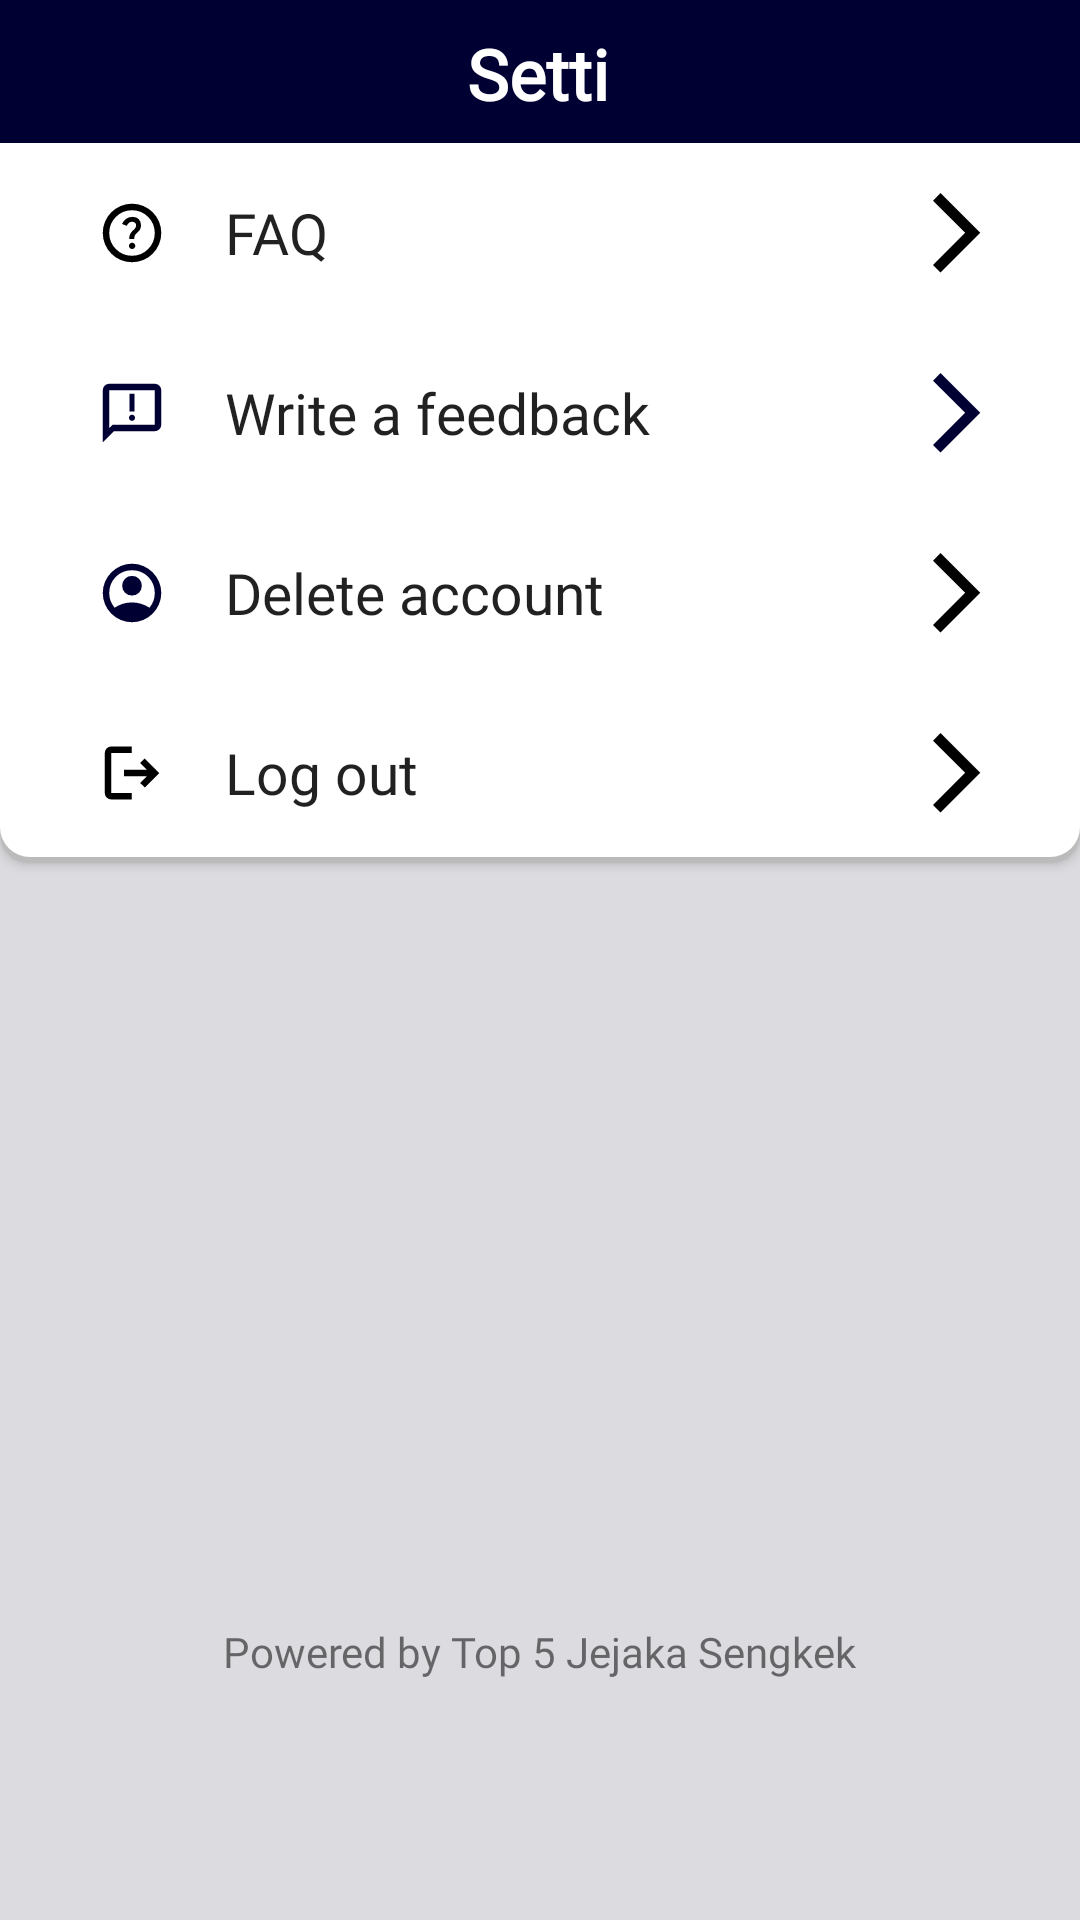

Produce the Android XML layout that renders to this screen, including the resource entries it uses.
<!-- AndroidManifest.xml: application theme Theme.Studentvoting -->
<!-- res/layout/fragment_settings_page.xml -->
<?xml version="1.0" encoding="utf-8"?>
<RelativeLayout xmlns:android="http://schemas.android.com/apk/res/android"
    xmlns:app="http://schemas.android.com/apk/res-auto"
    xmlns:tools="http://schemas.android.com/tools"
    android:layout_width="match_parent"
    android:layout_height="match_parent"
    android:background="#EDEDEDED"
    tools:context=".SettingsPage">

    <androidx.appcompat.widget.Toolbar
        android:id="@+id/SettingsTB"
        android:layout_width="match_parent"
        android:layout_height="143px"
        android:background="#000033"
        android:minHeight="?attr/actionBarSize" />

    <TextView
        android:id="@+id/textSettingsTB"
        android:layout_width="wrap_content"
        android:layout_height="wrap_content"
        android:layout_alignBottom="@+id/SettingsTB"
        android:layout_alignParentStart="true"
        android:layout_alignParentTop="true"
        android:layout_alignParentEnd="true"
        android:layout_marginStart="152dp"
        android:layout_marginTop="9dp"
        android:layout_marginEnd="153dp"
        android:layout_marginBottom="9dp"
        android:fontFamily="@font/archivo_bold"
        android:text="Settings"
        android:textAlignment="center"
        android:textColor="#FFFFFF"
        android:textSize="70px"
        android:textStyle="bold" />

    <androidx.appcompat.widget.AppCompatButton
        android:id="@+id/FAQbtn"
        android:layout_width="match_parent"
        android:layout_height="60dp"
        android:layout_below="@+id/SettingsTB"
        android:layout_alignParentEnd="true"
        android:layout_marginTop="0dp"
        android:layout_marginEnd="0dp"
        android:background="#FFFFFF"
        android:drawableLeft="@drawable/faqlogo"
        android:drawableRight="@drawable/arrow_forward"
        android:drawablePadding="20dp"
        android:gravity="left|center_vertical"
        android:paddingLeft="33dp"
        android:paddingRight="26dp"
        android:singleLine="true"
        android:text="FAQ"
        android:fontFamily="@font/archivo_semibold"
        android:textSize="19sp" />


    <androidx.appcompat.widget.AppCompatButton
        android:id="@+id/FeedbackBTN"
        android:layout_width="match_parent"
        android:layout_height="60dp"
        android:layout_below="@+id/FAQbtn"
        android:layout_alignParentEnd="true"
        android:layout_marginTop="0dp"
        android:layout_marginEnd="0dp"
        android:background="#FFFFFF"
        android:drawablePadding="20dp"
        android:drawableTint="@color/darkblue"
        android:drawableLeft="@drawable/feedbacklogo"
        android:drawableRight="@drawable/arrow_forward"
        android:gravity="left|center_vertical"
        android:paddingLeft="33dp"
        android:paddingRight="26dp"
        android:singleLine="true"
        android:text="Write a feedback"
        android:textAllCaps="false"
        android:fontFamily="@font/archivo_semibold"
        android:textSize="19sp" />

    <androidx.appcompat.widget.AppCompatButton
        android:id="@+id/deleteBTN"
        android:layout_width="match_parent"
        android:layout_height="60dp"
        android:layout_below="@id/FeedbackBTN"
        android:layout_alignParentEnd="true"
        android:layout_marginTop="0dp"
        android:layout_marginEnd="0dp"
        android:background="#FFFFFF"
        android:drawableLeft="@drawable/profile_fill2"
        android:drawableRight="@drawable/arrow_forward"
        android:drawablePadding="20dp"
        android:fontFamily="@font/archivo_semibold"
        android:gravity="left|center_vertical"
        android:paddingLeft="33dp"
        android:paddingRight="26dp"
        android:singleLine="true"
        android:text="Delete account"
        android:textAllCaps="false"
        android:textSize="19sp" />

    <androidx.appcompat.widget.AppCompatButton
        android:id="@+id/logoutBTN"
        android:layout_width="match_parent"
        android:layout_height="60dp"
        android:layout_below="@id/deleteBTN"
        android:layout_alignParentEnd="true"
        android:layout_marginTop="0dp"
        android:layout_marginEnd="0dp"
        android:background="@drawable/roundedcornertapibottomje"
        android:drawableLeft="@drawable/logoutlogo"
        android:drawableRight="@drawable/arrow_forward"
        android:drawablePadding="20dp"
        android:fontFamily="@font/archivo_semibold"
        android:gravity="left|center_vertical"
        android:paddingLeft="33dp"
        android:paddingRight="26dp"
        android:singleLine="true"
        android:text="Log out"
        android:textAllCaps="false"
        android:textSize="19sp" />

    <TextView
        android:layout_width="wrap_content"
        android:layout_height="wrap_content"
        android:text="Powered by Top 5 Jejaka Sengkek"
        android:layout_centerHorizontal="true"
        android:fontFamily="@font/inter_medium"
        android:layout_marginBottom="80dp"
        android:layout_alignParentBottom="true" />

</RelativeLayout>
<!-- resources referenced by this layout -->
<resources>
  <color name="darkblue">#000033</color>
  <!-- drawable arrow_forward (drawable) -->
  <vector xmlns:android="http://schemas.android.com/apk/res/android"
      android:width="30dp"
      android:height="30dp"
      android:viewportWidth="48"
      android:viewportHeight="48"
      android:tint="@color/black">
    <path
        android:fillColor="@android:color/black"
        android:pathData="M15.2,45.1 L11.2,41.05 28.35,23.9 11.2,6.75 15.2,2.7 36.4,23.9Z"/>
  </vector>
  <!-- drawable feedbacklogo (drawable) -->
  <vector xmlns:android="http://schemas.android.com/apk/res/android"
      android:width="22dp"
      android:height="22dp"
      android:viewportWidth="48"
      android:viewportHeight="48"
      android:tint="@color/black">
    <path
        android:fillColor="@android:color/black"
        android:pathData="M22.2,22.85H25.8V10H22.2ZM24,29.7Q24.95,29.7 25.575,29.05Q26.2,28.4 26.2,27.5Q26.2,26.55 25.575,25.9Q24.95,25.25 24.05,25.25Q23.1,25.25 22.45,25.9Q21.8,26.55 21.8,27.45Q21.8,28.4 22.45,29.05Q23.1,29.7 24,29.7ZM2.75,45.25V7.45Q2.75,5.55 4.125,4.125Q5.5,2.7 7.45,2.7H40.55Q42.45,2.7 43.875,4.125Q45.3,5.55 45.3,7.45V32.55Q45.3,34.45 43.875,35.85Q42.45,37.25 40.55,37.25H10.75ZM7.45,34.95 L9.85,32.55H40.55Q40.55,32.55 40.55,32.55Q40.55,32.55 40.55,32.55V7.45Q40.55,7.45 40.55,7.45Q40.55,7.45 40.55,7.45H7.45Q7.45,7.45 7.45,7.45Q7.45,7.45 7.45,7.45ZM7.45,7.45Q7.45,7.45 7.45,7.45Q7.45,7.45 7.45,7.45Q7.45,7.45 7.45,7.45Q7.45,7.45 7.45,7.45V32.55Q7.45,32.55 7.45,32.55Q7.45,32.55 7.45,32.55V34.95Z"/>
  </vector>
  <!-- drawable logoutlogo (drawable) -->
  <vector xmlns:android="http://schemas.android.com/apk/res/android"
      android:width="22dp"
      android:height="22dp"
      android:viewportWidth="48"
      android:viewportHeight="48"
      android:tint="@color/black"
      android:autoMirrored="true">
    <path
        android:fillColor="@android:color/black"
        android:pathData="M8.95,43.25Q7,43.25 5.6,41.875Q4.2,40.5 4.2,38.55V9.45Q4.2,7.5 5.6,6.1Q7,4.7 8.95,4.7H23.85V9.45H8.95Q8.95,9.45 8.95,9.45Q8.95,9.45 8.95,9.45V38.55Q8.95,38.55 8.95,38.55Q8.95,38.55 8.95,38.55H23.85V43.25ZM33.35,34.55 L29.95,31.25 34.85,26.35H18.1V21.65H34.75L29.85,16.75L33.25,13.45L43.8,24.05Z"/>
  </vector>
  <!-- drawable roundedcornertapibottomje (drawable) -->
  <?xml version="1.0" encoding="utf-8"?>
  <layer-list xmlns:android="http://schemas.android.com/apk/res/android">
      <item>
          <shape android:shape="rectangle">
              <solid android:color="#CABBBBBB"/>
              <corners android:bottomLeftRadius="10dp"
                  android:bottomRightRadius="10dp"/>
          </shape>
      </item>
  
      <item
          android:left="0dp"
          android:right="0dp"
          android:top="0dp"
          android:bottom="2dp">
          <shape android:shape="rectangle">
              <solid android:color="#FFFFFF"/>
              <corners android:bottomLeftRadius="10dp"
                  android:bottomRightRadius="10dp"/>
          </shape>
      </item>
  </layer-list>
  <style name="Theme.Studentvoting" parent="Theme.MaterialComponents.DayNight.DarkActionBar">
          
          <item name="colorPrimary">@color/darkblue</item>
          <item name="colorPrimaryVariant">@color/purple_700</item>
          <item name="colorOnPrimary">@color/white</item>
          
          <item name="colorSecondary">@color/teal_200</item>
          <item name="colorSecondaryVariant">@color/teal_700</item>
          <item name="colorOnSecondary">@color/black</item>
          
          <item name="android:statusBarColor" tools:targetApi="l">?attr/colorPrimaryVariant</item>
          
          <item name="android:windowBackground">@color/darkblue</item>
      </style>
  <color name="black">#FF000000</color>
  <color name="purple_700">#FF3700B3</color>
  <color name="white">#FFFFFFFF</color>
  <color name="teal_200">#FF03DAC5</color>
  <color name="teal_700">#FF018786</color>
</resources>
